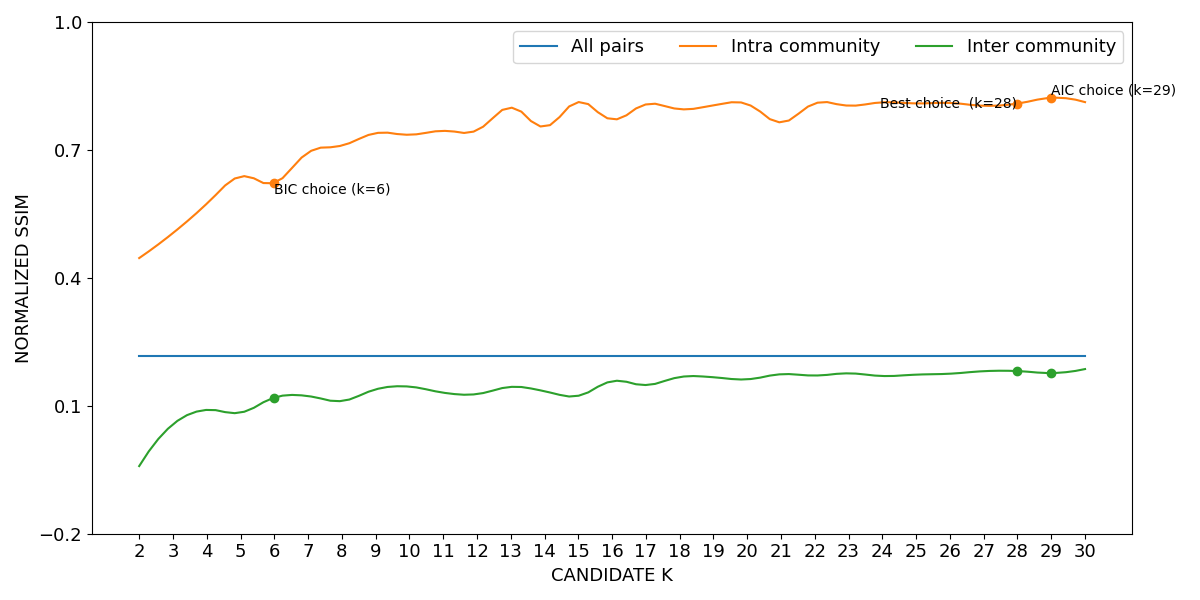

Source data for this figure (header and first rows):
curve, all_pairs, k=2|intra_community, k=3|intra_community, k=4|intra_community, k=5|intra_community, k=6|intra_community, k=7|intra_community, k=8|intra_community, k=9|intra_community, k=10|intra_community, k=11|intra_community, k=12|intra_community, k=13|intra_community, k=14|intra_community, k=15|intra_community, k=16|intra_community, k=17|intra_community, k=18|intra_community, k=19|intra_community, k=20|intra_community, k=21|intra_community, k=22|intra_community, k=23|intra_community
lower, 0.2147, 0.4453, 0.5037, 0.5723, 0.6361, 0.6211, 0.6925, 0.709, 0.738, 0.7343, 0.7435, 0.7449, 0.7982, 0.7531, 0.8114, 0.7704, 0.8057, 0.7944, 0.8034, 0.8064, 0.7633, 0.8079, 0.8025
mean, 0.2157, 0.4464, 0.5051, 0.5739, 0.6376, 0.6228, 0.6938, 0.7103, 0.7393, 0.7356, 0.7447, 0.7461, 0.7992, 0.7544, 0.8122, 0.7715, 0.8068, 0.7956, 0.8045, 0.8075, 0.7646, 0.809, 0.8038
upper, 0.2166, 0.4476, 0.5066, 0.5756, 0.6392, 0.6245, 0.6952, 0.7116, 0.7405, 0.7369, 0.7459, 0.7473, 0.8002, 0.7556, 0.813, 0.7727, 0.8078, 0.7968, 0.8057, 0.8085, 0.766, 0.8101, 0.8051
